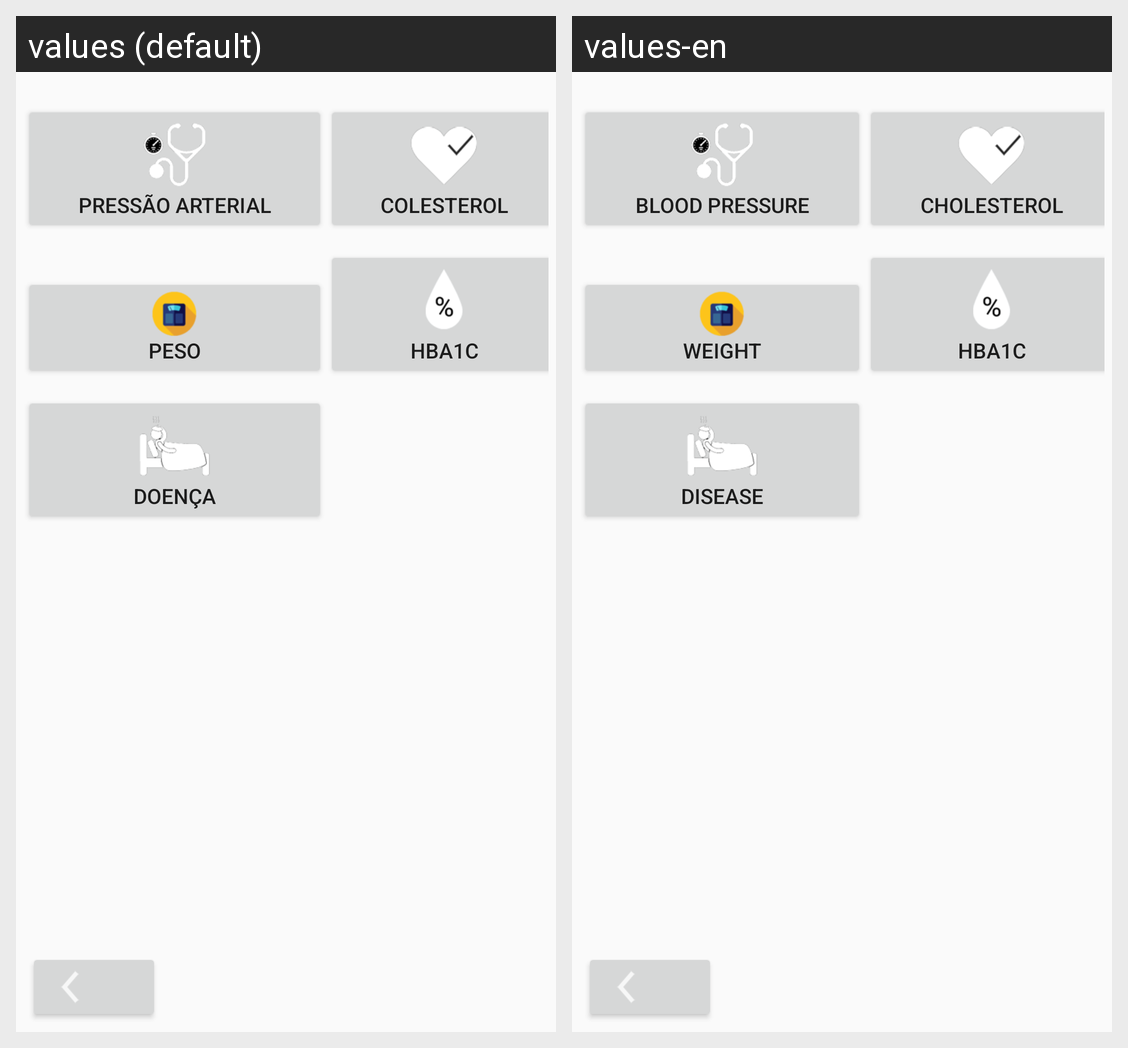

Translations of the strings shown on this Android screen, per locale in the grid:
Android screen res/layout/activity_exbpchodiswei.xml rendered under 2 locales, left to right: values (default), values-en. Device: Nexus 5 (rendered at 1080×1920; each locale shown at half size, 540×960, under a caption strip naming it); theme HomeTheme.
Strings drawn on this screen, with the default value and each locale's value (text and hints the layout hard-codes, and strings that could not be matched under every locale, appear in the picture but are not listed):

bloodpressure
  values: Pressão Arterial
  values-en: Blood pressure

cholesterol
  values: Colesterol
  values-en: Cholesterol

weight
  values: Peso
  values-en: Weight

HbA1c
  values: HbA1c
  values-en: HbA1c  [not translated; the default value is used]

disease
  values: Doença
  values-en: Disease
